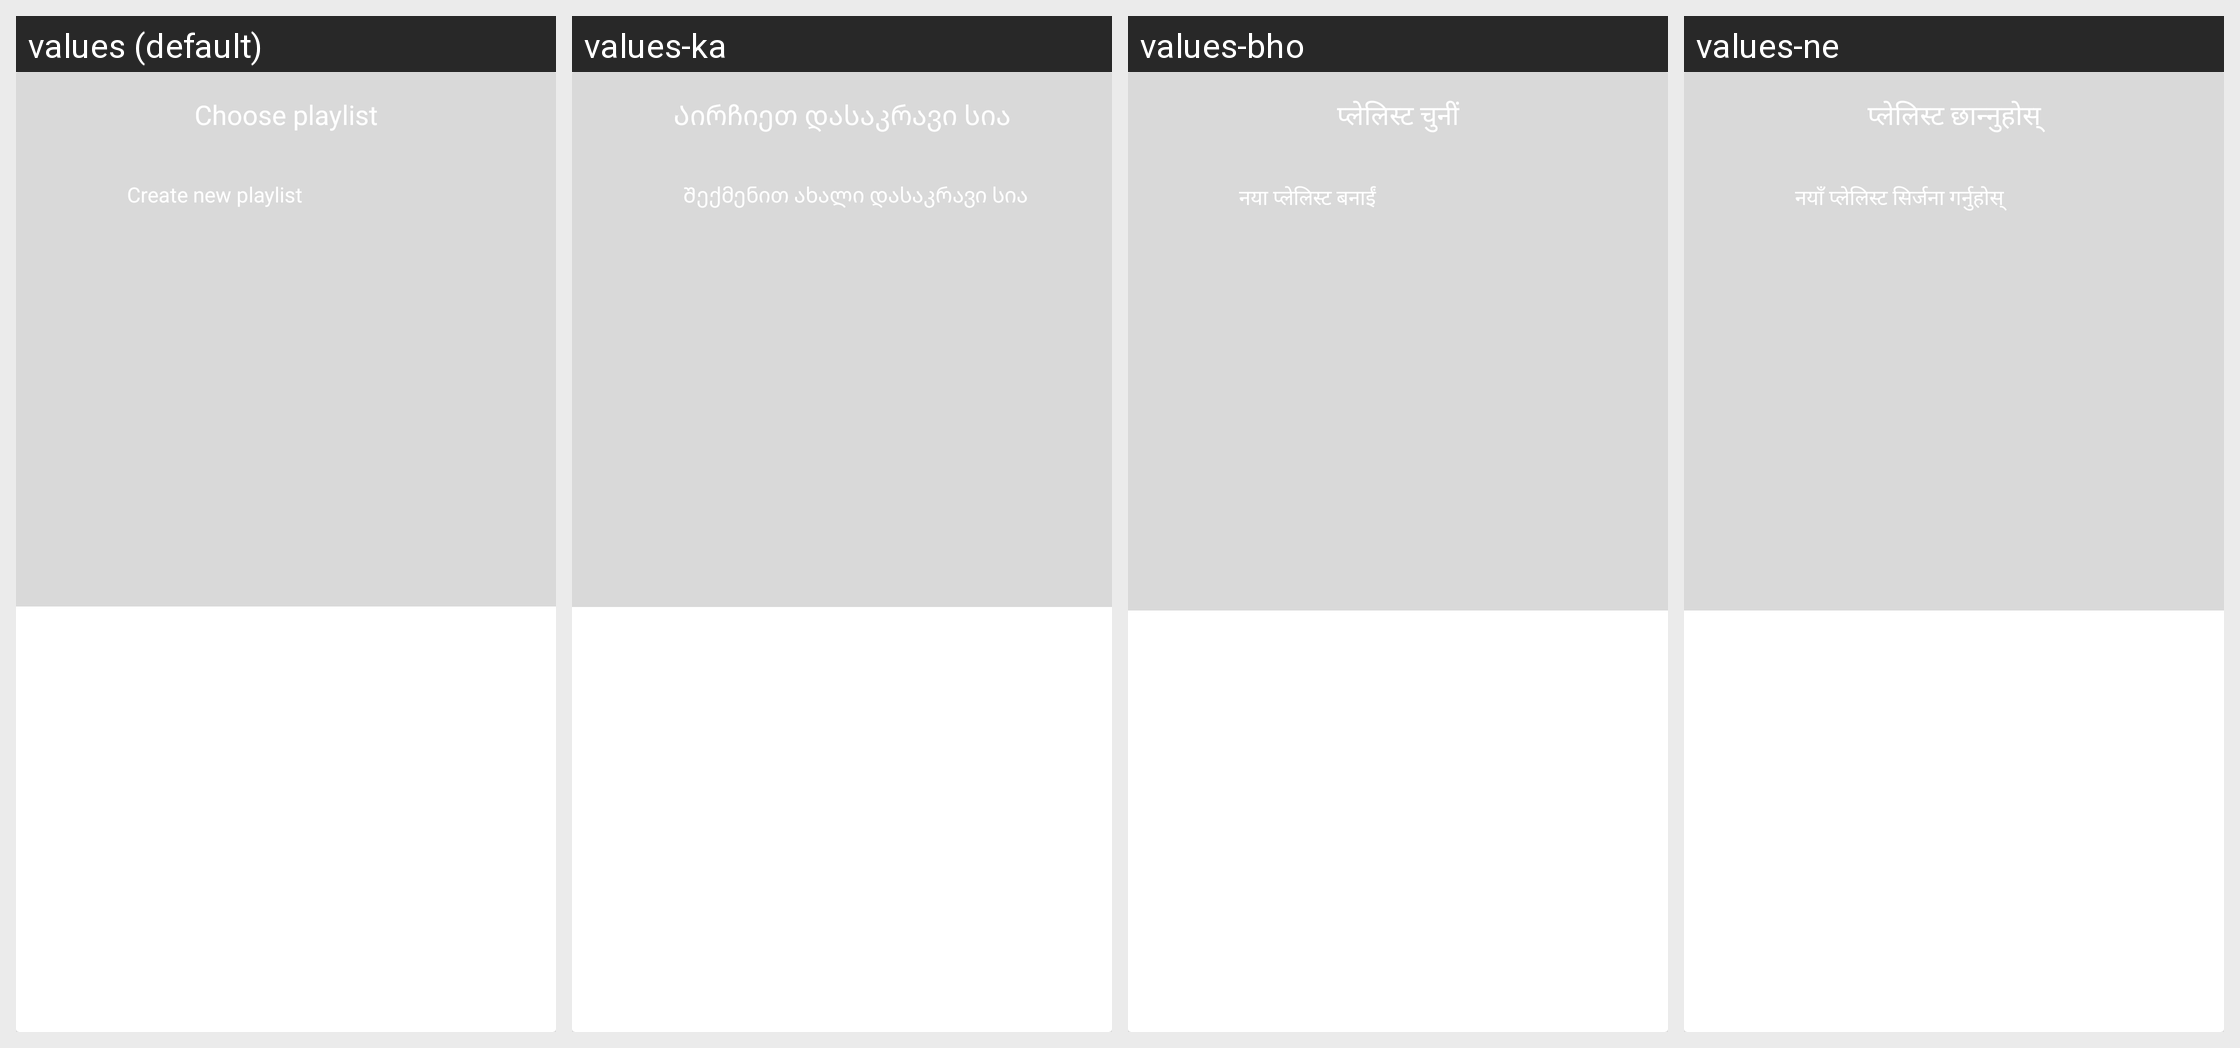

Here is an Android app screen in its default locale and in the app's own translations. Write out the translated-string differences for the strings that appear on this screen.
Android screen res/layout/dialog_add_to_playlist.xml rendered under 4 locales, left to right: values (default), values-ka, values-bho, values-ne. Device: Nexus 5 (rendered at 1080×1920; each locale shown at half size, 540×960, under a caption strip naming it); theme AppTheme.
Other locales in the repository, not shown: values-af, values-am, values-ar, values-as, values-ay, values-az, values-be, values-bg, values-bm, values-bn, values-bs, values-ca, values-ceb, values-ckb, values-co, values-cs, values-cy, values-da, values-de, values-doi, values-dv, values-ee, values-el, values-en, values-eo, values-es, values-et, values-eu, values-fa, values-fi, values-fr, values-fy, values-ga, values-gd, values-gl, values-gn, values-gu, values-ha, values-haw, values-hi, values-hmn, values-hr, values-ht, values-hu, values-hy, values-id, values-ig, values-ilo, values-is, values-it, values-iw, values-ja, values-jw, values-kk, values-km, values-kn, values-ko, values-kri, values-ku, values-ky, values-la, values-lb, values-lg, values-ln, values-lo, values-lt, values-lus, values-lv, values-mai, values-mg, values-mi, values-mk, values-ml, values-mn, values-mr, values-ms, values-mt, values-my, values-nl, values-no, values-nso, values-ny, values-om, values-or, values-pa, values-pl, values-ps, values-pt, values-qu, values-ro, values-ru, values-rw, values-sa, values-sd, values-si, values-sk, values-sl, values-sm, values-sn, values-so, values-sq, values-sr, values-st, values-su, values-sv, values-sw, values-ta, values-te, values-tg, values-th, values-ti, values-tk, values-tl, values-tr, values-ts, values-tt, values-tw, values-ug, values-uk, values-ur, values-uz, values-vi, values-xh, values-yi, values-yo, values-zh-rCN, values-zh-rTW, values-zu.
Strings drawn on this screen, with the default value and each locale's value (text and hints the layout hard-codes, and strings that could not be matched under every locale, appear in the picture but are not listed):

chose_playlist
  values: Choose playlist
  values-ka: Აირჩიეთ დასაკრავი სია
  values-bho: प्लेलिस्ट चुनीं
  values-ne: प्लेलिस्ट छान्नुहोस्

create_new_playlist
  values: Create new playlist
  values-ka: Შექმენით ახალი დასაკრავი სია
  values-bho: नया प्लेलिस्ट बनाईं
  values-ne: नयाँ प्लेलिस्ट सिर्जना गर्नुहोस्
